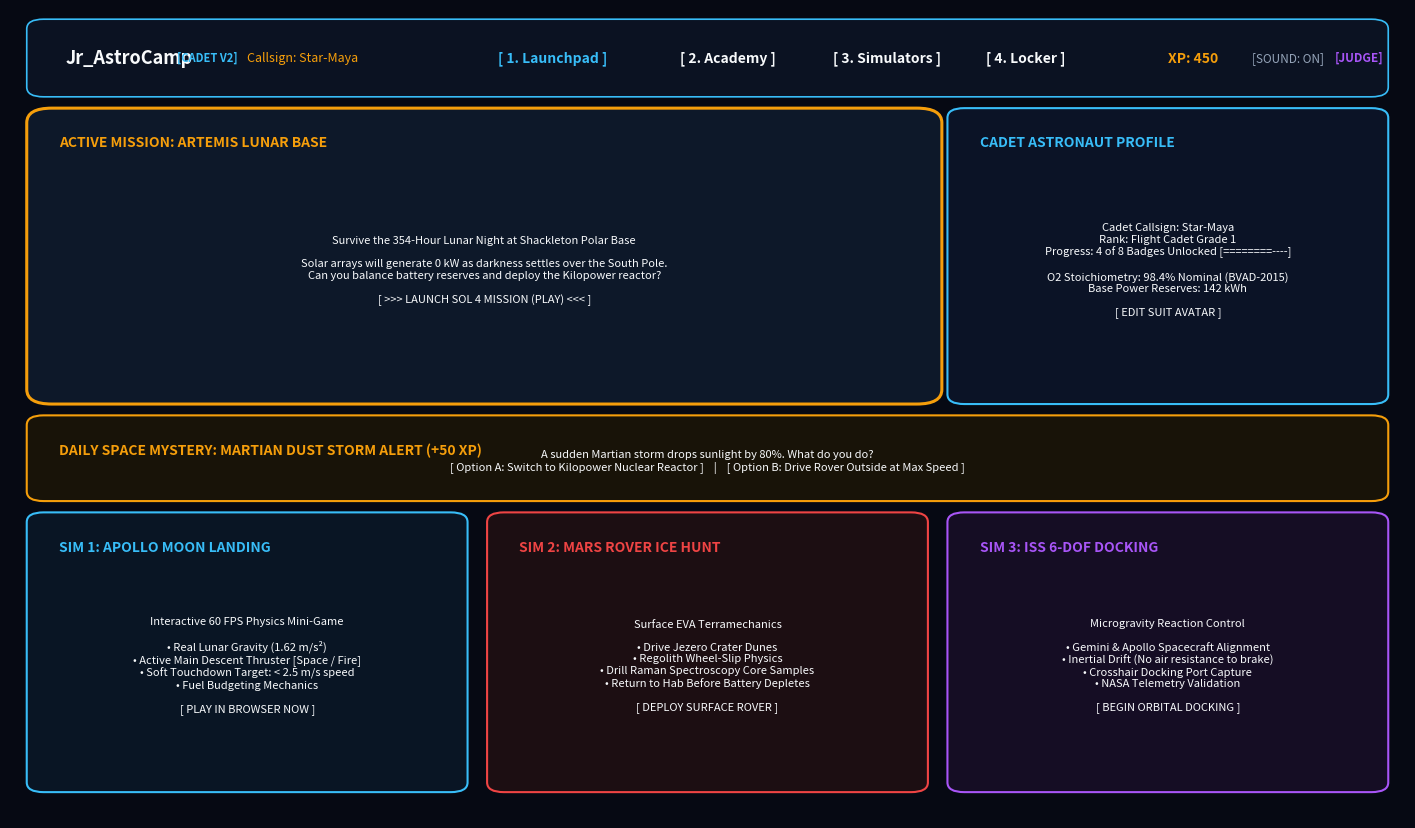

Generate this figure with matplotlib: (Note: this script raises an exception after producing the figure.)
import os
import matplotlib.pyplot as plt
import matplotlib.patches as patches

OUT_DIR_1 = r"e:\nasa by nehal\NASA_Projct\structure_diagrams"
OUT_DIR_2 = r"e:\nasa by nehal\structure_diagrams"
BRAIN_DIR = r"C:\Users\User\.gemini\antigravity\brain\0814f2f2-296b-4e7c-a952-ac70601081b6"

DARK_BG = "#060913"
NAV_BG = "#0b1222"
CARD_BG = "#0f172a"
CYAN = "#38bdf8"
GOLD = "#f59e0b"
EMERALD = "#10b981"
PURPLE = "#a855f7"
RED = "#ef4444"
WHITE = "#f8fafc"
GRAY = "#94a3b8"

def draw_card(ax, x, y, w, h, title="", subtitle="", border_color=CYAN, bg_color=CARD_BG, text_color=WHITE, rx=0.012, lw=1.5):
    fancy_box = patches.FancyBboxPatch(
        (x, y), w, h,
        boxstyle=f"round,pad=0.008,rounding_size={rx}",
        facecolor=bg_color,
        edgecolor=border_color,
        linewidth=lw,
        zorder=2
    )
    ax.add_patch(fancy_box)
    
    if title:
        ax.text(x + 0.015, y + h - 0.035, title, color=border_color, fontsize=10, fontweight="bold", ha="left", va="center", zorder=3)
    if subtitle:
        ax.text(x + w * 0.5, y + h * 0.45, subtitle, color=text_color, fontsize=8, ha="center", va="center", multialignment="center", zorder=3)

def create_mockup():
    fig, ax = plt.subplots(figsize=(18, 10.5), facecolor=DARK_BG)
    ax.set_facecolor(DARK_BG)
    ax.set_xlim(0, 1)
    ax.set_ylim(0, 1)
    ax.axis("off")
    
    # 1. TOP NAVBAR
    draw_card(ax, 0.02, 0.90, 0.96, 0.08, "", "", border_color=CYAN, bg_color=NAV_BG, lw=1.2)
    ax.text(0.04, 0.94, "Jr_AstroCamp", color=WHITE, fontsize=13, fontweight="bold", va="center")
    ax.text(0.12, 0.94, "[CADET V2]", color=CYAN, fontsize=8, fontweight="bold", va="center")
    ax.text(0.17, 0.94, "Callsign: Star-Maya", color=GOLD, fontsize=9, va="center")
    
    # Nav Buttons
    ax.text(0.35, 0.94, "[ 1. Launchpad ]", color=CYAN, fontsize=10, fontweight="bold", va="center")
    ax.text(0.48, 0.94, "[ 2. Academy ]", color=WHITE, fontsize=10, fontweight="bold", va="center")
    ax.text(0.59, 0.94, "[ 3. Simulators ]", color=WHITE, fontsize=10, fontweight="bold", va="center")
    ax.text(0.70, 0.94, "[ 4. Locker ]", color=WHITE, fontsize=10, fontweight="bold", va="center")
    
    # Right tools
    ax.text(0.83, 0.94, "XP: 450", color=GOLD, fontsize=10, fontweight="bold", va="center")
    ax.text(0.89, 0.94, "[SOUND: ON]", color=GRAY, fontsize=8.5, va="center")
    ax.text(0.95, 0.94, "[JUDGE]", color=PURPLE, fontsize=8.5, fontweight="bold", va="center")

    # 2. HERO MISSION BANNER (LAUNCHPAD)
    draw_card(ax, 0.02, 0.52, 0.64, 0.35, "ACTIVE MISSION: ARTEMIS LUNAR BASE", 
              "Survive the 354-Hour Lunar Night at Shackleton Polar Base\n\n"
              "Solar arrays will generate 0 kW as darkness settles over the South Pole.\n"
              "Can you balance battery reserves and deploy the Kilopower reactor?\n\n"
              "[ >>> LAUNCH SOL 4 MISSION (PLAY) <<< ]", 
              border_color=GOLD, bg_color="#0d1829", text_color=WHITE, rx=0.018, lw=2.2)
              
    # Cadet Status Card
    draw_card(ax, 0.68, 0.52, 0.30, 0.35, "CADET ASTRONAUT PROFILE",
              "Cadet Callsign: Star-Maya\n"
              "Rank: Flight Cadet Grade 1\n"
              "Progress: 4 of 8 Badges Unlocked [========----]\n\n"
              "O2 Stoichiometry: 98.4% Nominal (BVAD-2015)\n"
              "Base Power Reserves: 142 kWh\n\n"
              "[ EDIT SUIT AVATAR ]",
              border_color=CYAN, bg_color="#0b1326")

    # 3. 60-SEC DAILY SPACE MYSTERY QUIZ
    draw_card(ax, 0.02, 0.40, 0.96, 0.09, "DAILY SPACE MYSTERY: MARTIAN DUST STORM ALERT (+50 XP)",
              "A sudden Martian storm drops sunlight by 80%. What do you do?\n"
              "[ Option A: Switch to Kilopower Nuclear Reactor ]    |    [ Option B: Drive Rover Outside at Max Speed ]",
              border_color=GOLD, bg_color="#181308", text_color=WHITE)

    # 4. LOWER ROW: 3 FEATURED PLAYABLE SIMULATORS
    draw_card(ax, 0.02, 0.04, 0.30, 0.33, "SIM 1: APOLLO MOON LANDING",
              "Interactive 60 FPS Physics Mini-Game\n\n"
              "• Real Lunar Gravity (1.62 m/s²)\n"
              "• Active Main Descent Thruster [Space / Fire]\n"
              "• Soft Touchdown Target: < 2.5 m/s speed\n"
              "• Fuel Budgeting Mechanics\n\n"
              "[ PLAY IN BROWSER NOW ]",
              border_color=CYAN, bg_color="#091524")

    draw_card(ax, 0.35, 0.04, 0.30, 0.33, "SIM 2: MARS ROVER ICE HUNT",
              "Surface EVA Terramechanics\n\n"
              "• Drive Jezero Crater Dunes\n"
              "• Regolith Wheel-Slip Physics\n"
              "• Drill Raman Spectroscopy Core Samples\n"
              "• Return to Hab Before Battery Depletes\n\n"
              "[ DEPLOY SURFACE ROVER ]",
              border_color=RED, bg_color="#1c0e12")

    draw_card(ax, 0.68, 0.04, 0.30, 0.33, "SIM 3: ISS 6-DOF DOCKING",
              "Microgravity Reaction Control\n\n"
              "• Gemini & Apollo Spacecraft Alignment\n"
              "• Inertial Drift (No air resistance to brake)\n"
              "• Crosshair Docking Port Capture\n"
              "• NASA Telemetry Validation\n\n"
              "[ BEGIN ORBITAL DOCKING ]",
              border_color=PURPLE, bg_color="#150d24")

    filename = "05_visual_redesigned_ui_mockup.jpg"
    p1 = os.path.join(OUT_DIR_1, filename)
    p2 = os.path.join(OUT_DIR_2, filename)
    p3 = os.path.join(BRAIN_DIR, filename)
    
    fig.savefig(p1, format="jpg", dpi=200, facecolor=DARK_BG, bbox_inches="tight")
    fig.savefig(p2, format="jpg", dpi=200, facecolor=DARK_BG, bbox_inches="tight")
    fig.savefig(p3, format="jpg", dpi=200, facecolor=DARK_BG, bbox_inches="tight")
    plt.close(fig)
    print(f"Saved: {filename}")

if __name__ == "__main__":
    create_mockup()
